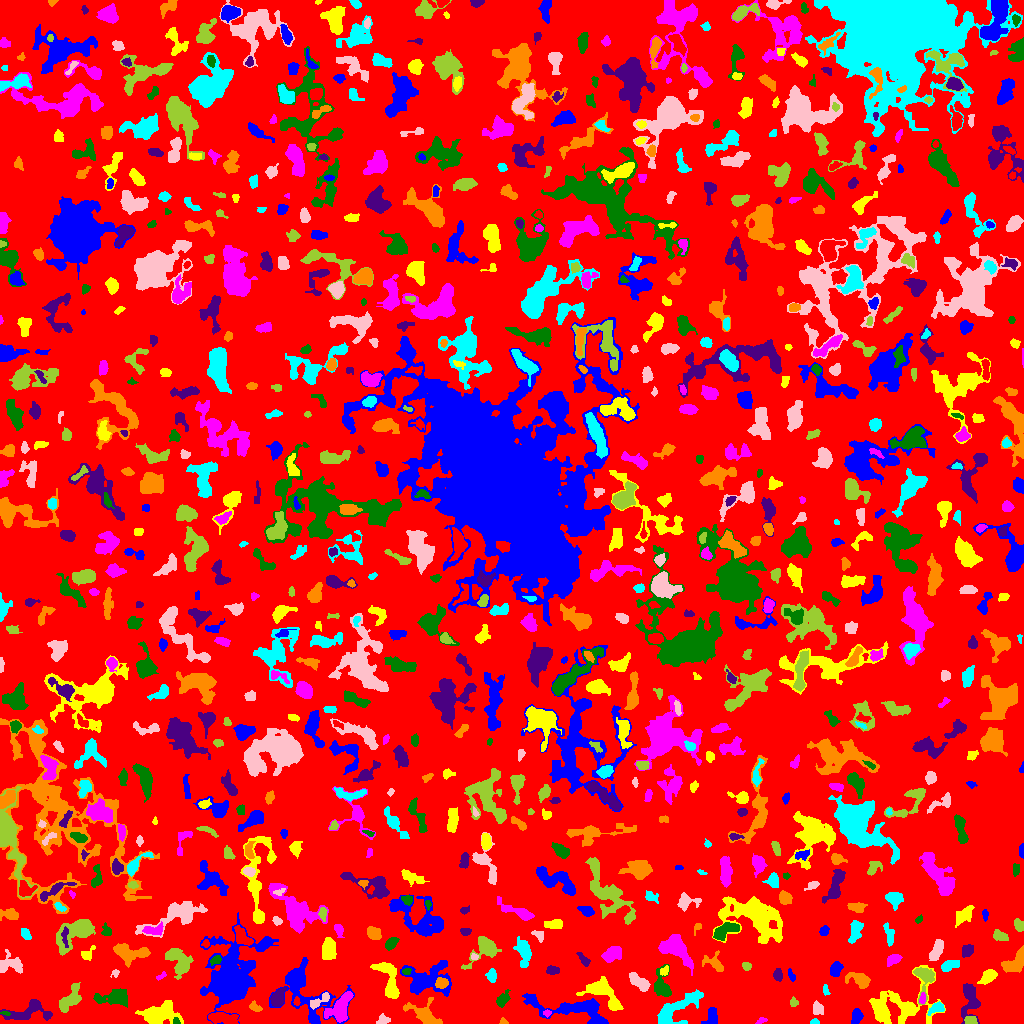

The table this chart was drawn from, first rows:
ID, X, Y, A, B, theta, total_flux, mu_max, mu_median, mu_mean, R_fwhm, R_e, R10, R90, x_start, x_end, y_start, y_end, area, greylevel
0, 512.6, 509.5, 298.3, 293.1, -1.232, 987964, 12.0, 1.0, 1.333, 23.11, 221.1, 83.88, 364.5, 0, 1023, 0, 1023, 740996, 1.333
1, 712.1, 6.706, 4.728, 2.929, 1.436, 513.0, 5.0, 3.0, 2.866, 5.781, 4.146, 1.784, 6.433, 701, 717, 0, 16, 179, 5.866
2, 159.3, 8.367, 8.964, 4.736, 0.08776, 2742, 15.0, 4.0, 4.495, 5.499, 7.001, 2.523, 11.62, 135, 183, 0, 23, 610, 7.495
3, 761.5, 2.918, 2.958, 1.422, 0.3299, 98.0, 3.0, 2.0, 1.719, 3.29, 2.523, 0.9772, 3.827, 755, 767, 0, 6, 57, 6.719
4, 176.3, 1.826, 1.771, 1.543, -0.5386, 92.0, 4.0, 2.0, 2.044, 2.877, 1.954, 0.7979, 3.192, 173, 180, 0, 6, 45, 11.04
5, 47.34, 8.679, 1.619, 1.118, 0.05359, 56.0, 4.0, 1.0, 1.436, 2.326, 1.596, 0.5642, 2.706, 44, 51, 5, 11, 39, 6.436
6, 503.2, 1.824, 2.069, 1.581, -0.3188, 68.0, 3.0, 1.0, 1.511, 2.459, 2.111, 0.7979, 3.432, 499, 508, 0, 6, 45, 4.511
7, 814.8, 1.411, 2.141, 1.277, -0.006254, 180.0, 9.0, 3.0, 3.83, 2.394, 1.954, 0.7979, 3.192, 810, 819, 0, 5, 47, 7.83
8, 383.4, 3.892, 3.202, 2.268, 0.06475, 148.0, 3.0, 1.0, 1.437, 3.385, 3.038, 1.128, 5.14, 376, 390, 0, 10, 103, 4.437
9, 970.6, 3.211, 2.781, 2.041, -0.1182, 455.0, 9.0, 5.0, 4.691, 4.107, 3.09, 1.262, 4.618, 964, 977, 0, 7, 97, 9.691
10, 750.5, 10.93, 9.865, 6.235, 0.1672, 1014, 7.0, 2.0, 2.044, 4.918, 6.308, 2.257, 10.76, 728, 775, 0, 25, 496, 5.044
11, 856.2, 7.155, 3.484, 2.211, 1.39, 728.0, 13.0, 4.0, 4.853, 3.613, 3.478, 1.382, 5.698, 851, 863, 0, 15, 150, 7.853
12, 889.7, 15.83, 16.16, 9.859, 0.3215, 2648, 12.0, 2.0, 2.594, 6.628, 7.653, 2.764, 14.69, 869, 945, 0, 58, 1021, 5.594
13, 547.3, 10.49, 1.721, 1.631, 0.3284, 68.0, 3.0, 1.0, 1.36, 2.523, 2.034, 0.7979, 3.338, 543, 551, 6, 14, 50, 6.36
14, 4.915, 10.43, 1.857, 0.7867, -0.05499, 47.0, 4.0, 1.0, 1.205, 2.034, 1.382, 0.5642, 2.326, 0, 10, 8, 12, 39, 8.205
15, 26.89, 12.88, 11.13, 4.668, 0.3311, 922.0, 7.0, 2.0, 2.195, 4.334, 5.997, 2.111, 9.869, 0, 52, 3, 24, 420, 5.195
16, 425.2, 7.943, 8.401, 4.166, -0.5924, 1164, 7.0, 2.0, 2.86, 6.699, 5.585, 2.257, 9.167, 403, 442, 0, 26, 407, 5.86
17, 676.1, 14.89, 14.45, 4.592, 0.5672, 1684, 7.0, 2.0, 2.656, 7.269, 7.378, 2.764, 11.83, 657, 703, 0, 34, 634, 5.656
18, 817.8, 15.07, 2.945, 2.358, -1.069, 547.0, 11.0, 4.0, 4.208, 3.613, 3.29, 1.262, 5.323, 813, 823, 9, 23, 130, 7.208
19, 69.95, 23.82, 7.873, 3.608, 0.8941, 1425, 10.0, 4.0, 4.048, 6.531, 5.917, 2.257, 9.305, 59, 81, 11, 41, 352, 6.048
20, 296.6, 21.69, 1.941, 1.228, 1.453, 71.0, 4.0, 1.0, 1.365, 2.585, 1.954, 0.5642, 3.141, 293, 300, 18, 27, 52, 8.365
21, 574.1, 14.19, 23.01, 5.639, -0.161, 4297, 12.0, 4.0, 4.79, 9.373, 9.772, 3.568, 15.36, 522, 608, 0, 30, 897, 5.79
22, 909.9, 15.25, 3.275, 2.354, -0.6553, 419.0, 7.0, 3.0, 3.104, 4.146, 3.523, 1.382, 5.614, 902, 917, 9, 21, 135, 7.104
23, 922.6, 24.72, 2.791, 1.432, 1.436, 136.0, 5.0, 2.0, 2.061, 2.646, 2.459, 0.7979, 3.909, 919, 925, 20, 31, 66, 8.061
24, 116.2, 26.13, 7.732, 3.613, 0.04686, 1384, 9.0, 3.0, 3.417, 6.408, 5.67, 2.257, 9.491, 93, 127, 16, 35, 405, 6.417
25, 970.2, 22.59, 9.517, 4.621, 1.558, 1262, 7.0, 3.0, 3.078, 6.457, 6.604, 2.585, 10.36, 961, 980, 0, 40, 410, 5.078
26, 255, 16.2, 3.321, 1.969, -0.5441, 138.0, 3.0, 1.0, 1.453, 3.478, 2.985, 1.128, 4.886, 249, 262, 12, 23, 95, 4.453
27, 937.3, 15.95, 3.785, 2.389, 0.4201, 408.0, 8.0, 2.0, 2.853, 3.868, 3.432, 1.262, 5.614, 927, 944, 8, 22, 143, 6.853
28, 319.5, 22.84, 6.497, 1.914, 0.5796, 418.0, 6.0, 2.0, 2.646, 4.886, 3.827, 1.493, 5.917, 310, 329, 14, 31, 158, 8.646
29, 793.7, 21.04, 2.269, 1.956, -1.294, 224.0, 6.0, 3.0, 3.294, 3.742, 2.646, 0.9772, 4.146, 790, 798, 17, 27, 68, 5.294
30, 468.2, 27.33, 3.972, 1.854, -0.7264, 263.0, 5.0, 2.0, 2.192, 3.7, 3.09, 1.262, 5.352, 462, 479, 20, 33, 120, 5.192
31, 303, 34.57, 18.66, 10.67, -0.8477, 4726, 16.0, 3.0, 4.074, 7.001, 9.132, 3.141, 16.72, 269, 354, 0, 66, 1160, 6.074
32, 603.3, 31.34, 10.66, 4.924, -0.744, 1290, 6.0, 2.0, 2.35, 8.5, 6.723, 2.706, 10.76, 576, 623, 13, 47, 549, 6.35
33, 340, 15.88, 9, 4.737, 0.9491, 1631, 7.0, 4.0, 3.616, 9.219, 7.181, 2.706, 10.54, 324, 353, 1, 32, 451, 7.616
34, 502.7, 23.75, 4.315, 2.506, 0.9239, 286.0, 4.0, 2.0, 1.833, 5.412, 4.029, 1.493, 6.333, 496, 510, 16, 34, 156, 4.833
35, 278.3, 25.69, 4.417, 2.92, 1.106, 731.0, 7.0, 3.0, 3.353, 5.614, 4.478, 1.784, 7.024, 270, 286, 17, 36, 218, 7.353
36, 441.3, 40.46, 3.043, 2.504, 0.4323, 308.0, 6.0, 2.0, 2.406, 4.334, 3.523, 1.262, 5.499, 435, 448, 35, 46, 128, 9.406
37, 825.5, 33.14, 2.867, 1.361, -1.406, 116.0, 4.0, 2.0, 1.902, 3.478, 2.326, 0.7979, 3.656, 823, 830, 28, 39, 61, 4.902
38, 640.1, 40.63, 6.274, 2.577, -0.6881, 661.0, 6.0, 2.0, 2.709, 5.863, 4.549, 1.871, 7.421, 629, 650, 32, 51, 244, 5.709
39, 923.9, 46.66, 7.94, 4.799, -1.478, 716.0, 7.0, 2.0, 2.355, 4.478, 5.14, 1.871, 8.463, 913, 934, 19, 56, 304, 6.355
40, 750.9, 40.03, 14.79, 6.377, -0.5112, 1431, 7.0, 2.0, 2.215, 6.18, 7.527, 2.877, 12.21, 727, 775, 22, 64, 646, 5.215
41, 791.1, 48.18, 3.578, 1.386, -1.148, 127.0, 5.0, 2.0, 1.789, 2.459, 2.459, 0.7979, 4.107, 788, 795, 42, 55, 71, 4.789
42, 988.9, 47.5, 4.308, 2.653, 0.6032, 456.0, 7.0, 2.0, 2.338, 3.785, 3.949, 1.493, 6.58, 977, 997, 39, 54, 195, 6.338
43, 160.7, 47.19, 3.142, 1.282, 0.5344, 75.0, 4.0, 1.0, 1.364, 2.523, 2.257, 0.7979, 3.656, 156, 166, 43, 52, 55, 6.364
44, 661.6, 37.32, 7.462, 4.183, -1.476, 1127, 8.0, 3.0, 3.589, 6.676, 5.585, 2.185, 8.849, 654, 671, 27, 59, 314, 5.589
45, 777.7, 48.77, 3.086, 2.01, -1.503, 257.0, 5.0, 2.0, 2.425, 4.029, 3.241, 1.262, 4.886, 773, 782, 42, 55, 106, 5.425
46, 860.4, 43.54, 5.344, 3.074, -0.4031, 809.0, 7.0, 2.0, 3.076, 5.836, 4.618, 1.871, 7.399, 845, 870, 35, 51, 263, 6.076
47, 491.8, 47.54, 3.227, 2.139, -1.439, 248.0, 5.0, 2.0, 2.067, 3.656, 3.192, 1.128, 5.14, 485, 496, 41, 55, 120, 5.067
48, 115.2, 50.79, 2.168, 1.55, 0.5826, 56.0, 3.0, 1.0, 1.057, 2.111, 1.954, 0.5642, 3.29, 110, 119, 46, 54, 53, 5.057
49, 179.2, 61.27, 7.796, 4.685, -0.9368, 1643, 10.0, 3.0, 3.549, 6.555, 6.408, 2.326, 10.26, 165, 193, 44, 75, 463, 6.549
50, 368.8, 40.6, 6.075, 1.699, -0.65, 143.0, 3.0, 1.0, 1.153, 3.478, 3.141, 1.128, 5.109, 361, 377, 32, 47, 124, 5.153
51, 836, 54.5, 3.608, 2.551, 1.092, 391.0, 5.0, 2.0, 2.444, 4.918, 3.949, 1.493, 5.997, 830, 843, 47, 62, 160, 5.444
52, 664.9, 52.97, 2.619, 1.645, 1.096, 104.0, 3.0, 1.0, 1.425, 2.932, 2.459, 0.9772, 4.146, 660, 668, 48, 58, 73, 6.425
53, 675.6, 73.54, 9.436, 4.45, -0.6474, 2354, 10.0, 3.0, 4.045, 8.463, 6.794, 2.706, 11.04, 658, 693, 48, 89, 582, 7.045
54, 406.4, 52.07, 2.392, 1.536, 0.3078, 107.0, 4.0, 2.0, 1.877, 3.385, 2.459, 0.9772, 3.785, 402, 411, 49, 55, 57, 6.877
55, 552.6, 53.19, 3.223, 1.95, -0.05001, 267.0, 5.0, 2.0, 2.495, 4.107, 3.192, 1.262, 4.918, 546, 559, 49, 58, 107, 5.495
56, 1015, 61.35, 7.463, 3.514, 0.815, 1411, 10.0, 4.0, 4.225, 6.817, 5.47, 2.185, 8.556, 1001, 1023, 51, 78, 334, 7.225
57, 950.5, 58.66, 5.004, 2.131, 0.3285, 354.0, 5.0, 2.0, 2.07, 4.583, 4.107, 1.596, 6.129, 941, 959, 52, 63, 171, 6.07
58, 8.901, 58.77, 6.819, 4.213, 0.0222, 720.0, 7.0, 2.0, 2.376, 4.72, 4.983, 1.871, 8.038, 0, 22, 50, 74, 303, 5.376
59, 746.2, 57.39, 2.183, 1.882, -0.7468, 137.0, 4.0, 2.0, 1.877, 3.742, 2.585, 0.9772, 3.989, 742, 751, 53, 61, 73, 7.877
... 863 more rows
